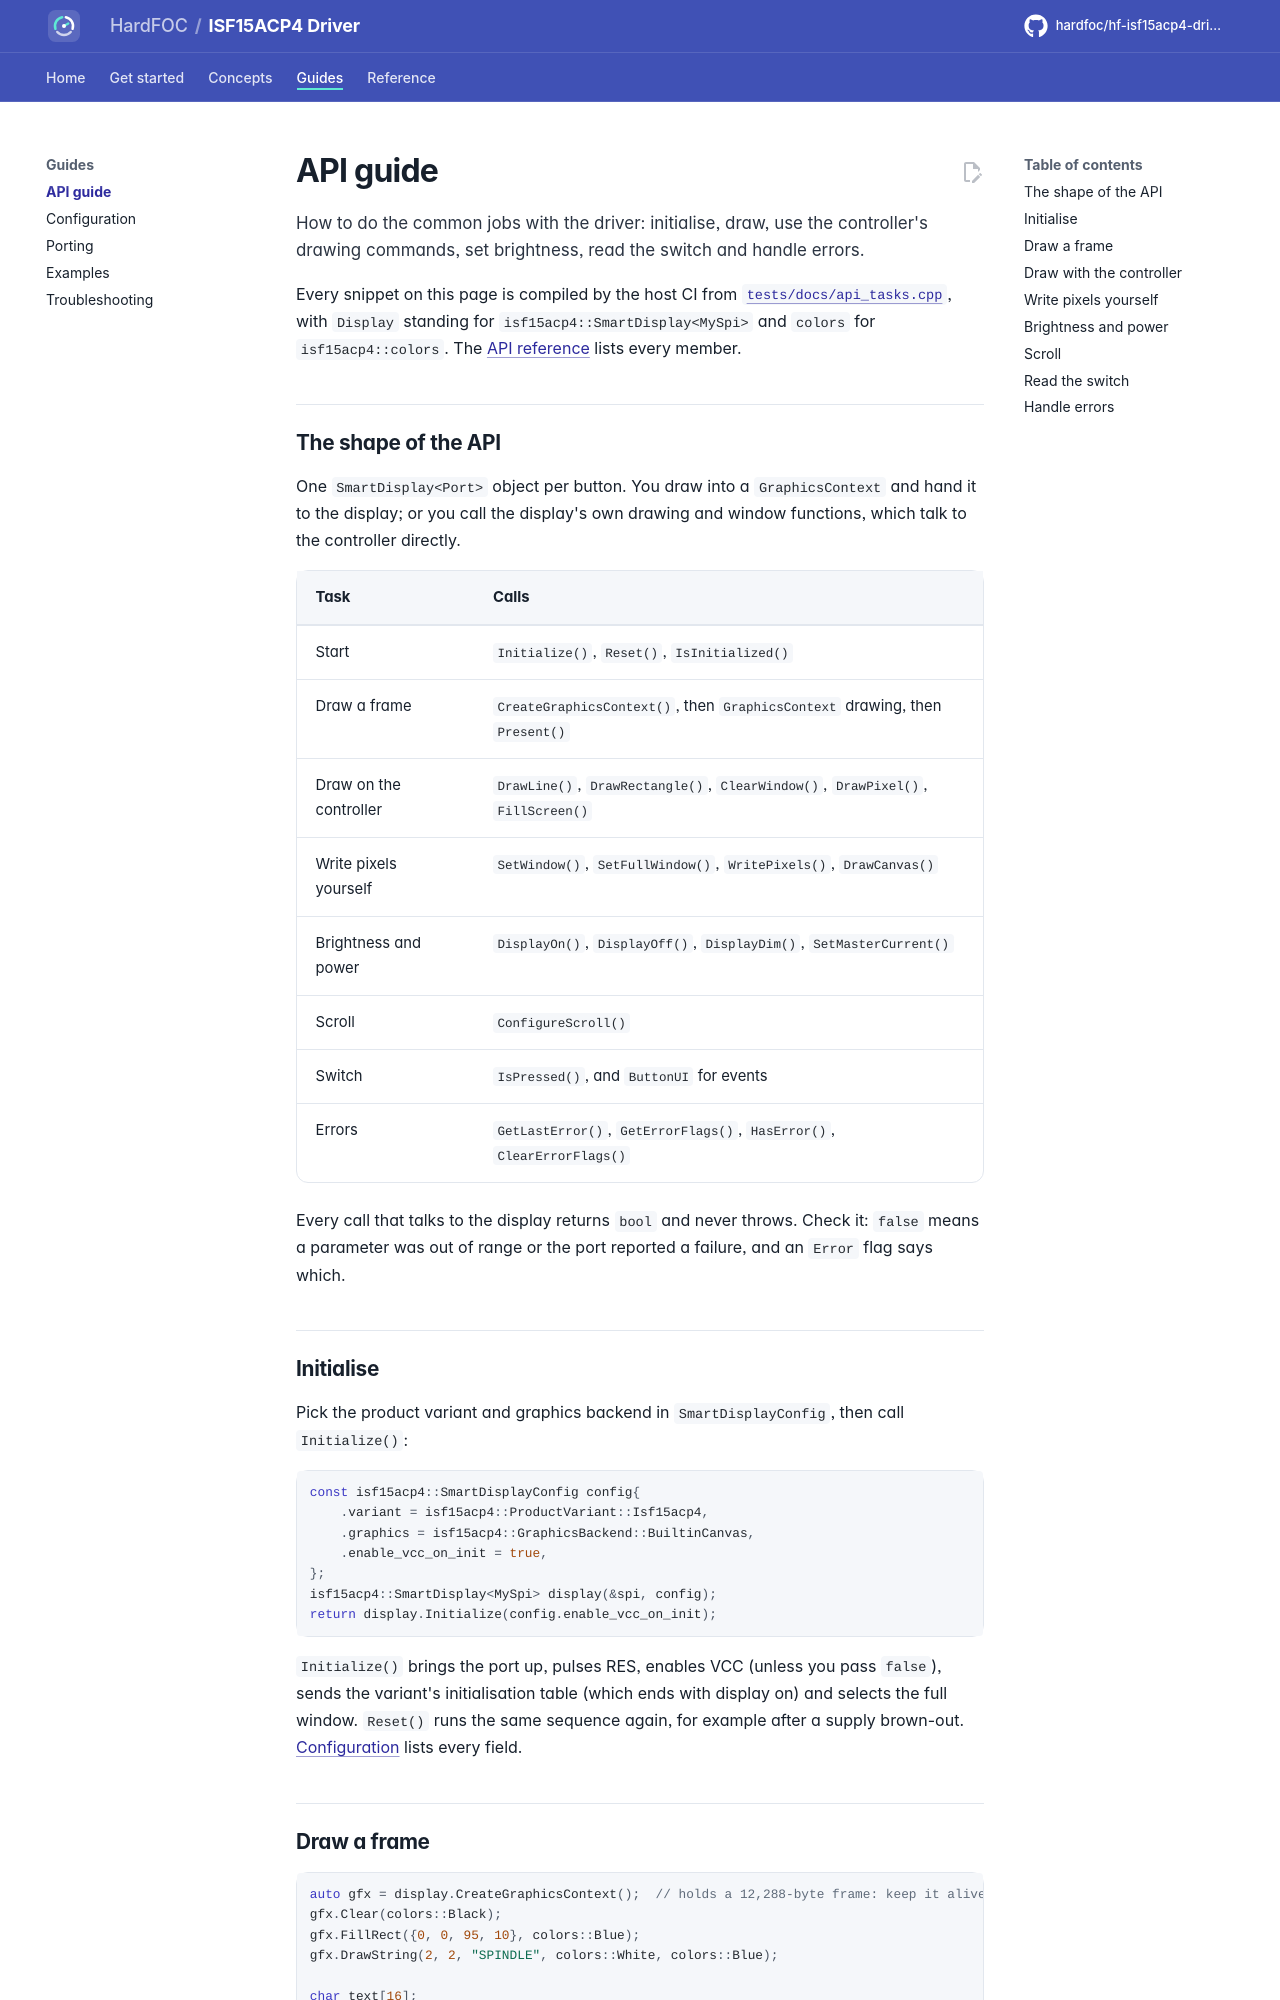

repository: hardfoc/hf-isf15acp4-driver · page: dev/api-guide/index.html · generator: mkdocs

# API guide

How to do the common jobs with the driver: initialise, draw, use the controller's drawing commands, set brightness,
read the switch and handle errors.

Every snippet on this page is compiled by the host CI from
[`tests/docs/api_tasks.cpp`](../tests/docs/api_tasks.cpp), with `Display` standing for
`isf15acp4::SmartDisplay<MySpi>` and `colors` for `isf15acp4::colors`. The [API reference](api-reference.md)
lists every member.

## The shape of the API

One `SmartDisplay<Port>` object per button. You draw into a `GraphicsContext` and hand it to the display; or you
call the display's own drawing and window functions, which talk to the controller directly.

| Task | Calls |
| --- | --- |
| Start | `Initialize()`, `Reset()`, `IsInitialized()` |
| Draw a frame | `CreateGraphicsContext()`, then `GraphicsContext` drawing, then `Present()` |
| Draw on the controller | `DrawLine()`, `DrawRectangle()`, `ClearWindow()`, `DrawPixel()`, `FillScreen()` |
| Write pixels yourself | `SetWindow()`, `SetFullWindow()`, `WritePixels()`, `DrawCanvas()` |
| Brightness and power | `DisplayOn()`, `DisplayOff()`, `DisplayDim()`, `SetMasterCurrent()` |
| Scroll | `ConfigureScroll()` |
| Switch | `IsPressed()`, and `ButtonUI` for events |
| Errors | `GetLastError()`, `GetErrorFlags()`, `HasError()`, `ClearErrorFlags()` |

Every call that talks to the display returns `bool` and never throws. Check it: `false` means a parameter was out
of range or the port reported a failure, and an `Error` flag says which.
